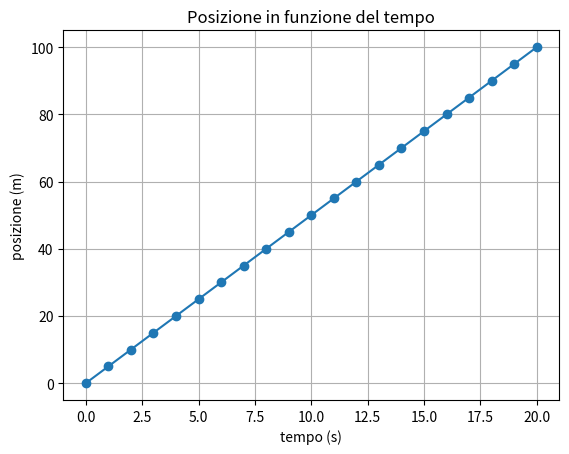

The matplotlib source for this figure:
#ESERCIZIO 1 MOTO RETTILINEO UNIFORME
import numpy as np
import matplotlib.pyplot as plt

#Per trovare x(t) = x0 + v*t -> x(t) = 5t
#Convertire 18 km/h in m/s, in risultato sarà 5 m/s


v_kmh = 18
v_ms = v_kmh / 3.6
t = np.arange(0, 21, 1)

x = 0 + v_ms*t

plt.plot(t, x, marker="o")
plt.xlabel("tempo (s)")
plt.ylabel("posizione (m)")
plt.grid()
plt.title("Posizione in funzione del tempo")
plt.show()
